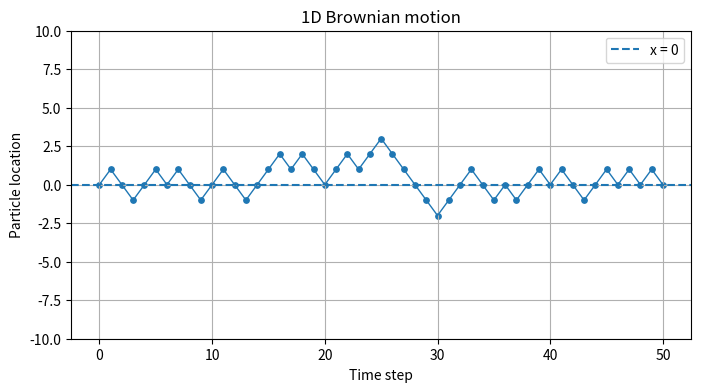

Reproduce this figure in Python.
import numpy as np
import scipy as scy
import matplotlib.pyplot as plt
from  matplotlib.widgets import Slider
import random as rand

def simplified_1D_Brownian (X_range, time, source_location, source_concentration = 1):
    X_axis = np.arrange(-X_range, X_range+1, 1)
    X = np.zeros(len(X_axis))
    X[source_location] = source_concentration
    dot_locations = []
    for t in range(time+1):
        dot_index = np.where(X != 0)[0][0]



def simplified_brownian(X, time):
    X = X.copy()
    L = len(X)

    x_axis = np.arange(L) - L // 2

    dot_locations = []

    for t in range(time + 1):
        dot_index = np.where(X == 1)[0][0]
        dot_location = x_axis[dot_index]
        dot_locations.append(dot_location)

        step = rand.choice([-1, 1])
        new_index = dot_index + step

        if 0 <= new_index < L:
            X[dot_index] = 0
            X[new_index] = 1
        else:
            pass
    return np.array(dot_locations)


def Brownian_1D(x_range, time):
    # Create domain from -x_range to x_range - 1
    X = np.zeros(2 * x_range)

    # Put particle at center, which represents x = 0
    X[x_range] = 1

    dot_locations = simplified_brownian(X, time)

    fig, ax = plt.subplots(figsize=(8, 4))

    ax.scatter(range(time + 1), dot_locations, s=15)
    ax.plot(range(time + 1), dot_locations, linewidth=1)

    ax.axhline(0, linestyle="--", label="x = 0")

    ax.set_ylim(-x_range, x_range)
    ax.set_xlabel("Time step")
    ax.set_ylabel("Particle location")
    ax.set_title("1D Brownian motion")
    ax.grid(True)
    ax.legend()

    plt.show()
    sum = np.sum(dot_locations)
    return fig, sum
Brownian_1D(10, 50)
